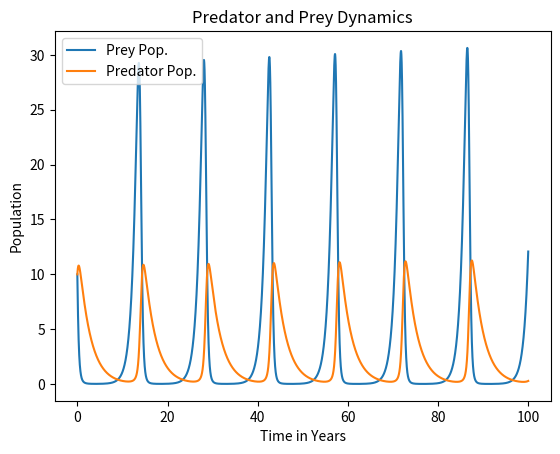
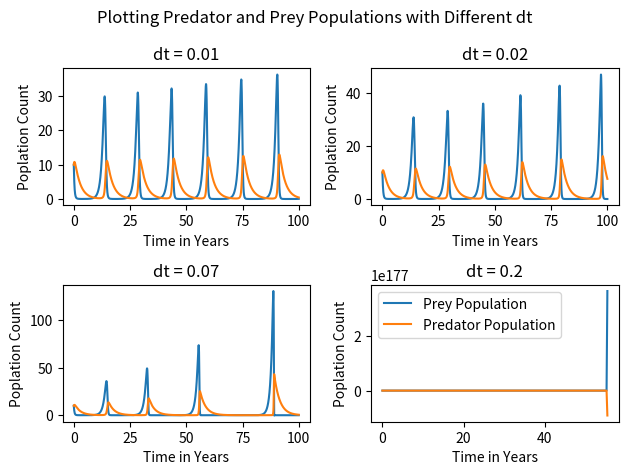
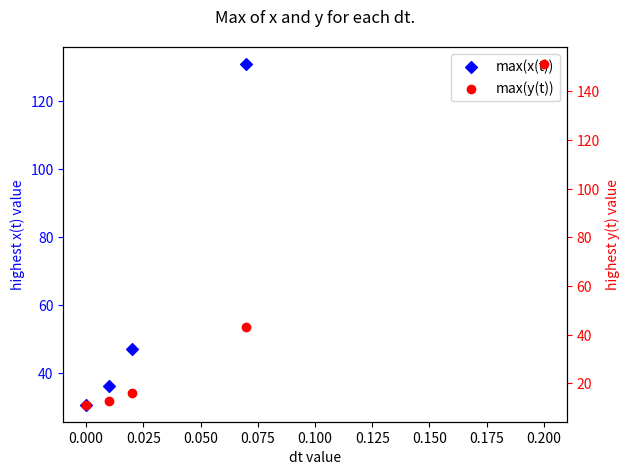
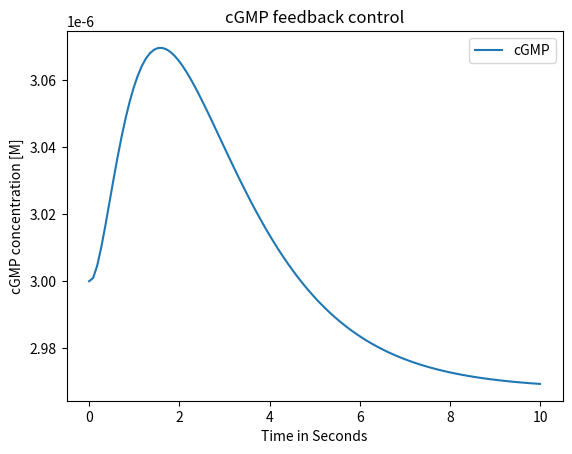
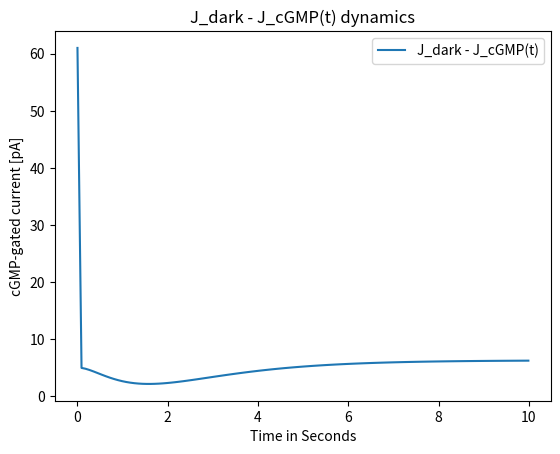

These charts were generated, in order, by the following Python code:
#!/usr/bin/env python3
# -*- coding: utf-8 -*-
"""
Created on Fri Sep 13 14:07:38 2024

@author: kevinjayroberts
"""

import numpy as np
import matplotlib.pyplot as plt

#############
# Problem 1 #
#############

# a) Determining dt
print("PROBLEM 1a OUTPUT:")

dt = 0.26 # picking an arbitrary dt
x_0 = 10 # initial prey
y_0 = 10 # initial predator
a = 1.1 # maximum growth rate per capita
b = 0.4 # effect of predator on prey death rate
g = 0.4 # predator death rate per capita
d = 0.1 # effect of prey on predator growth rate

j = 2
pred_perc_diff = 25 # initialization of perc diff, just some arbitrary value greater than 0.25
prey_perc_diff = 25 # initialization of perc diff, just some arbitrary value greater than 0.25

# starting a while loop to determine dt (using 25% as the percentage difference condition)
while (prey_perc_diff >= 25) or (pred_perc_diff >= 25):
    
    # calculating the next population value
    new_x = x_0 + dt*(a*x_0 - b*x_0*y_0)
    new_y = y_0 + dt*(-g*y_0 + d*x_0*y_0)
    
    # calculating the perc difference of x_i and x_(i-1)
    prey_perc_diff = 2*np.abs(new_x - x_0)/(new_x + x_0)*100
    
    # calculating the perc difference of y_i and y_(i-1)
    pred_perc_diff = 2*np.abs(new_y - y_0)/(new_y + y_0)*100
    
    # printing to the console dt for the first 5 loops
    if (j >= 2) and (j <= 7):
        print("The value of dt at iteration " + str(j-1) + " is " + str(dt))
        print("Perc diff of x and y at iteration " + str(j-1) + " is " + str(np.round(prey_perc_diff, 2)) + "% and " + str(np.round(pred_perc_diff, 2)) + "%, respectively.")

    # decreasing dt by 0.01 for each loop
    dt = np.round(dt - 0.01, 2)
    j += 1
 
    
# SPECIAL NOTE: The code above actually produced a value of dt = 0.06. However,
# when I use this dt, I did not get very interesting graphs (i.e. the dt value
# seemed to still be too high). Below I am modifying the dt value to be 0.0025,
# this yields more interesting figures and values and it's easier to see how dt
# changes the dynamics.
final_dt = 0.0025
      
print("The final dt value is: " + str(final_dt))
print()
print()

# b) Solving for x(t) and y(t) discretely

final_t = 100 # (years)
def get_pred_prey_data(this_final_time, this_dt):
    n = int(this_final_time/this_dt) + 1 # iternation number
    pred_prey_array = np.zeros((n, 4)) # define array (3rd and 4th col are prey and pred respectively)
    pred_prey_array[0, 2] = x_0
    pred_prey_array[0, 3] = y_0
    time = 0
    # solving for x and y discretely
    for i in range(1, n):
        pred_prey_array[i, 0] = i
        time += this_dt
        pred_prey_array[i, 1] += this_dt
        pred_prey_array[i, 2] = pred_prey_array[i-1, 2] + this_dt*(a*pred_prey_array[i-1, 2] - b*pred_prey_array[i-1, 2]*pred_prey_array[i-1, 3])
        pred_prey_array[i, 3] = pred_prey_array[i-1, 3] + this_dt*(-g*pred_prey_array[i-1, 3] + d*pred_prey_array[i-1, 2]*pred_prey_array[i-1, 3])
        
    return pred_prey_array


array_dt_0 = get_pred_prey_data(final_t, final_dt)

# plotting
plt.figure()
x = np.arange(0, len(array_dt_0)*final_dt, final_dt)

plt.plot(x, [row[2] for row in array_dt_0], label='Prey Pop.')
plt.plot(x, [row[3] for row in array_dt_0], label='Predator Pop.')

# Adding a title and labels
plt.legend()
plt.title('Predator and Prey Dynamics')
plt.xlabel('Time in Years')
plt.ylabel('Population')


# c) Examine the sensitivity of y(t) and x(t) to dt

# defining different dt values
dt_0 = np.round(final_dt*(3**0), 2) # already have this one
dt_1 = np.round(final_dt*(3**1), 2)
dt_2 = np.round(final_dt*(3**2), 2)
dt_3 = np.round(final_dt*(3**3), 2)
dt_4 = np.round(final_dt*(3**4), 2)

array_dt_1 = get_pred_prey_data(final_t, dt_1)
array_dt_2 = get_pred_prey_data(final_t, dt_2)
array_dt_3 = get_pred_prey_data(final_t, dt_3)
array_dt_4 = get_pred_prey_data(final_t, dt_4)

# plotting 4 subplots
x_dt_1 = np.arange(0, len(array_dt_1)*dt_1, dt_1)
x_dt_2 = np.arange(0, len(array_dt_2)*dt_2, dt_2)
x_dt_3 = np.arange(0, len(array_dt_3)*dt_3, dt_3)
x_dt_4 = np.arange(0, len(array_dt_4)*dt_4, dt_4)

plt.figure()

fig, ((ax1,ax2),(ax3,ax4)) = plt.subplots(2,2)
fig.suptitle("Plotting Predator and Prey Populations with Different dt")
ax1.plot(x_dt_1, [row[2] for row in array_dt_1], label="Prey Population") #
ax1.plot(x_dt_1, [row[3] for row in array_dt_1], label="Predator Population")
ax2.plot(x_dt_2, [row[2] for row in array_dt_2], label="Prey Population") #
ax2.plot(x_dt_2, [row[3] for row in array_dt_2], label="Predator Population")
ax3.plot(x_dt_3, [row[2] for row in array_dt_3], label="Prey Population") #
ax3.plot(x_dt_3, [row[3] for row in array_dt_3], label="Predator Population")
ax4.plot(x_dt_4, [row[2] for row in array_dt_4], label="Prey Population") #
ax4.plot(x_dt_4, [row[3] for row in array_dt_4], label="Predator Population")
ax1.set_xlabel('Time in Years')
ax1.set_ylabel('Poplation Count')
ax2.set_xlabel('Time in Years')
ax2.set_ylabel('Poplation Count')
ax3.set_xlabel('Time in Years')
ax3.set_ylabel('Poplation Count')
ax4.set_xlabel('Time in Years')
ax4.set_ylabel('Poplation Count')
ax1.set_title("dt = " + str(np.round(dt_1, 3)))
ax2.set_title("dt = " + str(np.round(dt_2, 3)))
ax3.set_title("dt = " + str(np.round(dt_3, 3)))
ax4.set_title("dt = " + str(np.round(dt_4, 3)))
plt.subplots_adjust(hspace=0.9)
plt.legend()
plt.tight_layout()
plt.show()

# d) Evaluate the sensitivity of y(t) and x(t) to dt

x = np.array([dt_0, dt_1, dt_2, dt_3, dt_4])

dt_0_x_max = max([row[2] for row in array_dt_0])
dt_1_x_max = max([row[2] for row in array_dt_1])
dt_2_x_max = max([row[2] for row in array_dt_2])
dt_3_x_max = max([row[2] for row in array_dt_3])
dt_4_x_max = max([row[2] for row in array_dt_4])
dt_0_y_max = max([row[3] for row in array_dt_0])
dt_1_y_max = max([row[3] for row in array_dt_1])
dt_2_y_max = max([row[3] for row in array_dt_2])
dt_3_y_max = max([row[3] for row in array_dt_3])
dt_4_y_max = max([row[3] for row in array_dt_4])

largest_x_array = np.array([dt_0_x_max, dt_1_x_max, dt_2_x_max, dt_3_x_max, dt_4_x_max])
largest_y_array = np.array([dt_0_y_max, dt_1_y_max, dt_2_y_max, dt_3_y_max, dt_4_y_max])

fig, ax1 = plt.subplots()
fig.suptitle("Max of x and y for each dt.")
line1 = ax1.scatter(x, largest_x_array, c="blue", marker="D", label="max(x(t))") # Plot (x^3 vs x)
ax2 = ax1.twinx()
line2 = ax2.scatter(x, largest_y_array, c="red", linestyle="solid", label="max(y(t))")
ax1.set_xlabel('dt value')
ax1.set_ylabel('highest x(t) value', color = 'blue')
ax2.set_ylabel('highest y(t) value', color = 'red')
ax1.tick_params('y', colors = 'blue')
ax2.tick_params('y', colors = 'red')
ax1.legend((line1,line2),('max(x(t))', 'max(y(t))'), loc = 'upper right')
plt.tight_layout()
plt.show()

#############
# Problem 2 #
#############
print()
print()
print("PROBLEM 2a OUTPUT")
# a) Determine dt

# first I'll define all the parameters being used
A_activ = 800*np.pi*(5.5**(2)) # (um^2)
A_disc_over_V_cyt = 1/0.007 # (1/um)
Ca = 0.66*10**(-6) # (M)
K_cyc = 0.135*10**(-6) # (M)
k_E = 0.6 # (1/s)
k_hyd = 7*10**(-5) # (um^3/s)
k_hyd_plus = 1 # (um^3/s)
k_R = 2.6 # (1/s)
m_cyc = 2 # (dimensionless)
PDE = 100 # (um^(-2))
V_cyt = 1076 # (um^3)
v_RE = 195 # (1/s)
alpha_max = 50*10**(-6) # (M/s)
alpha_min = 1*10**(-6) # (M/s)
alpha = alpha_min + (alpha_max-alpha_min)/(1 + (Ca/K_cyc)**(m_cyc)) # (M/s)
phi = 1 # (dimensionless)
J_cGMP_max = 7*10**(3) # (pA)
J_dark = 66 #(pA)
k_cGMP = 32*10**(-6) # (M)
mcGMP = 2 # (dimensionless)

# values not used for our experiment
j_ex_sat = 17 # (pA)
K_ex = 1.5*10**(-6) # (M)

cGMP_0 = 3*10**(-6) # (M)

# defining the E+ function
def E_plus(t, k_E, K_R):
    E_at_t = phi*v_RE/(k_R - k_E)*(np.exp(-k_E*t) - np.exp(-k_R*t))        
    return E_at_t

# defining the PDE+ function
def PDE_plus(t, k_E, k_R):
    PDE_plus_at_t = E_plus(t, k_E, k_R)/(2*A_activ) 
    return PDE_plus_at_t

# starting a while loop to determine dt
def find_dt(k_E, k_R):
    j = 2
    initial_dt = 0.2
    while True:
        
        # calculating the next population value
        new_cGMP = cGMP_0 + initial_dt*(alpha - A_disc_over_V_cyt*(k_hyd*PDE - k_hyd_plus*PDE_plus(0, k_E, k_R))*cGMP_0)
            
        if new_cGMP >= cGMP_0*0.999:
            cGMP_final_dt = initial_dt
            break
        
        # decreasing dt by 0.01 for each loop
        initial_dt = np.round(initial_dt - 0.01, 2)
        j += 1
        
        # printing to the console dt for the first 5 loops
        # Choosing not to print here because this function will be used for all
        # the different K_E and K_R values
        # if (j >= 2) and (j <= 7):
        #     print("The value of dt at iteration " + str(j-1) + " is " + str(initial_dt))
        #     print("The new value of cGMP at " + str(j-1) + " is " + str(new_cGMP))
    return cGMP_final_dt

# getting the final dt value that we find
cGMP_final_dt = find_dt(k_E, k_R)
print("The final dt value is: " + str(cGMP_final_dt))



# b) Solve for [cGMP](t) using equation 3

final_time = 10 # (seconds)

def solve_cGMP(k_E, k_R, this_dt):
    n = int(final_time/this_dt) + 1
    array = np.zeros((n, 4)) # the columns are iteration, time, cGMP, and J_dark-JcGMP respectively
    array[0, 2] = cGMP_0
    J_cGMP_0 = J_cGMP_max/(1 + (k_cGMP/cGMP_0)**mcGMP)
    array[0, 3] = J_cGMP_0
    time = 0
    for i in range(1, n):
        array[i, 0] = i
        time += this_dt
        array[i, 1] += time
        array[i, 2] = array[i-1, 2] + this_dt*(alpha - A_disc_over_V_cyt*(k_hyd*PDE - k_hyd_plus*PDE_plus(time, k_E, k_R))*array[i-1, 2])
        array[i, 3] = J_dark - J_cGMP_max/(1 + (k_cGMP/array[i, 2])**mcGMP)

    return array

array = solve_cGMP(k_E, k_R, cGMP_final_dt)

plt.figure()
x = np.arange(0, len(array)*cGMP_final_dt, cGMP_final_dt)

plt.plot(x, [row[2] for row in array], label='cGMP')
# plt.plot(x, [row[3] for row in array], label='J_dark - J_cGMP(t)')

# Adding a title and labels
plt.title('cGMP feedback control')
plt.xlabel('Time in Seconds')
plt.ylabel('cGMP concentration [M]')
plt.legend()

plt.figure()
x = np.arange(0, len(array)*cGMP_final_dt, cGMP_final_dt)

plt.plot(x, [row[3] for row in array], label='J_dark - J_cGMP(t)')
# plt.plot(x, [row[3] for row in array], label='J_dark - J_cGMP(t)')

# Adding a title and labels
plt.title('J_dark - J_cGMP(t) dynamics')
plt.xlabel('Time in Seconds')
plt.ylabel('cGMP-gated current [pA]')
plt.legend()


# c) Examine parametric sensitivity of [cGMP](t) to k_R and k_E in terms of precision and response time
print()
print()
print("PROBLEM 2c OUTPUT")

# creating a list of k_E and k_R values
K_E_list = np.linspace(1.69, 3.48, 11)
K_R_list = np.linspace(0.58, 0.76, 11)

# the rows denote k_E, columns denote k_R 
k_E_k_R_array = np.zeros((2, 11, 11))


# now calculating the precision and response time
# prescision: The ratio of the final value and the initial value
# response time: The time when cGMP hit it's lowest value
for i in range(len(K_E_list)):
    
    for j in range(len(K_R_list)):
        
        # finding the response time, recall that i is k_E and j is k_R
        k_e = K_E_list[i]
        k_r = K_R_list[j]
        dt = find_dt(k_e, k_r)
        
        data = solve_cGMP(k_e, k_r, dt)
        
        minimum_cGMP = data[0,2]
        dt_val = 0
        
        # iterating through the data to find the response time
        for k in range(len(data)):
            if data[k,2] < minimum_cGMP: 
                minimum_cGMP = data[k,2]
                dt_val = data[k,1]
        
        response_time = dt_val
        k_E_k_R_array[0][i][j] = response_time        
        
        # finding the precision (ratio of final with initial, i.e. final/initial)
        precision = data[len(data)-1,2]/data[0,2]
        k_E_k_R_array[1][i][j] = precision
   
# setting printing params
np.set_printoptions(precision=4, edgeitems=3, suppress=True)

# printing the response time
print("Response time values: ")
print(k_E_k_R_array[0])
print()

#printing the precision
print("Precision values: ")
print(k_E_k_R_array[1])

# MESSAGE TO THE GRADER
# SPECIAL NOTE: The response values and the precision values are all the same,
# which doesn't quite make sense. Although I'm confident with my methods, I'm
# not sure where to proceed here. I believe there may be a small error somewhere
# in the method but I was unable to find it. If you find anything, let me know:)










